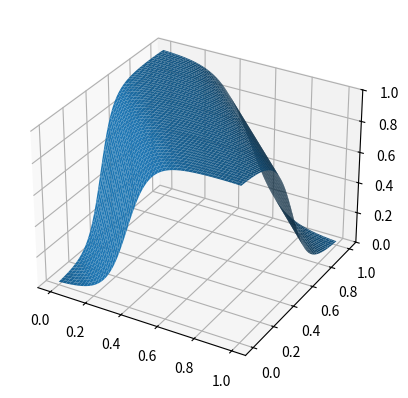

Here is the Python script that generated this plot:
import numpy as np
import matplotlib.pyplot as plt
from mpl_toolkits.mplot3d import Axes3D
import math

class PerceptronMulticapa(object):

    # Constructor de la clase. 
    def __init__(self, DimTrain, neurons, outputs, beta=1):
    	self.beta_= beta
    	self.in_ = DimTrain
    	self.neu_ = neurons
    	self.out_ = outputs
    	self.w1_ = np.random.random([neurons,DimTrain+1])*2 - 1
    	self.w2_ = np.random.random([outputs,neurons+1])*2 - 1
    	#self.w1_ = np.array([(0.1,-0.2,0.01),(0.3,0.55,-0.02)])
    	#self.w2_ = np.array([(0.37,0.9,0.31),(-0.22,-0.12,0.27)])
    	self.v_ = np.zeros(neurons+1)
    	self.v_[-1] = 1
    	self.output_ = np.zeros(outputs)
    	self.delta1_ = np.zeros(neurons)
    	self.delta2_ = np.zeros(outputs)

    def forward(self, x):
    	mu = np.append(x,1)
    	for j in range(self.neu_):
    		self.v_[j] = self.predict(mu,self.w1_[j,])
    	for i in range(self.out_):
    		self.output_[i] = self.predict(self.v_,self.w2_[i,])
    	return self.output_

    def backward(self, x, output, target, eta):
    	mu = np.append(x,1)
    	for i in range(self.out_):
    		self.delta2_[i] = (self.beta_ * output[i] * (1 - output[i])) * (target[i] - output[i])
    	for i in range(self.neu_):
    		self.delta1_[i] = (self.v_[i] * (1 - self.v_[i])) * np.dot(self.delta2_,self.w2_[:,i])
    	for i in range(self.out_):
    		for j in range(self.neu_+1):
    			self.w2_[i,j] += eta * self.v_[j] * self.delta2_[i]
    	for i in range(self.neu_):
    		for j in range(self.in_+1):
    			self.w1_[i,j] += eta * mu[j] * self.delta1_[i]
    	return 0.5 * sum((target - output)**2)

    def train(self, X, y, eta=0.01, epochs=100, umbral=10 ** -100):
    	self.eta = eta
    	self.epochs = epochs
    	self.errors_ = []
    	for _ in range(self.epochs):
            errors = 0
            c = list(zip(X, y))
            np.random.shuffle(c)
            for mu_i, tar in c:
            #for mu_i, tar in zip(X, y):
            	target = np.array([tar])
            	output = self.forward(mu_i)
            	errors += self.backward(mu_i,output,target,self.eta)
            errors = errors/(np.shape(X)[0])
            if errors <= umbral:
                break
            else:
                self.errors_.append(errors)

    def sigmoid(self, X):
        return 1 / (1 + math.exp(-self.beta_*X))

    def net_input(self, X, w):
        return np.dot(X,w)

    def predict(self, X, w):
            return self.sigmoid(self.net_input(X,w))
    
#X = np.array([(0.05,0.05),(0.05,0.95),(0.95,0.05),(0.95,0.95)])
#y = np.array([0.05,0.95,0.95,0.05])
X = np.array([(0,0),(0,1),(1,0),(1,1)])
y = np.array([0,1,1,0])
#X = np.array([(0.5,-0.5),(-0.5,0.5)])
#y = np.array([(0.9,0.1),(0.1,0.9)])

ppn = PerceptronMulticapa(2,2,1)
ppn.train(X, y, epochs=3000, eta=1.2)

x1 = np.linspace(0,1,100)
X, Y = np.meshgrid(x1,x1)
y = np.zeros(X.shape) 
for i in range(X.shape[0]):
	for j in range(Y.shape[1]):
		y[i,j] = ppn.forward([X[i,j],Y[i,j]])

fig = plt.figure()
ax = fig.add_subplot(111, projection='3d')
ax.plot_surface(X, Y, y)


# plt.plot(range(1, len(ppn.errors_)+1), ppn.errors_, marker='o')
# plt.xlabel('Epocas')
# plt.ylabel('Clasificaciones erroneas')
plt.show()
